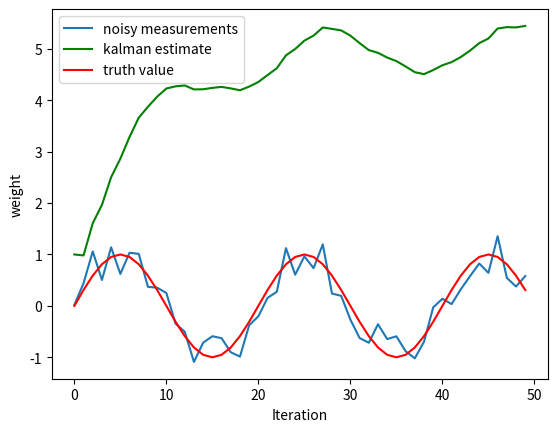

Source code (Python):

##################################
# 估计轨迹
# 基本的卡尔曼滤波只能对线性的轨迹进行滤波！！！
# 非线性的轨迹需要用扩展卡尔曼滤波（EKF）
##################################

import matplotlib.pyplot as plt
import math
import random
import numpy as np

PI = np.pi
delta = PI / 10
a = []
b = []
c = []
for i in range(0, 50):
    a.append(i)
    b.append(math.sin(delta * i));
    err = random.random() - 0.5
    c.append(math.sin(delta * i) + err)

za = np.array(a)
zb = np.array(b)
zx = np.array(c)

# intial parameters
A = 1
B = 1
u_k = 1
Q = 0.018
H = 1
R = 0.542
# allocate space for arrays
sz = 50
xhat = np.zeros(sz)      # a posteri estimate of x
Px = np.zeros(sz)         # a posteri error estimate
Py = np.zeros(sz)
xhatminus = np.zeros(sz) # a priori estimate of x
PminusX = np.zeros(sz)    # a priori error estimate
Kx = np.zeros(sz)         # gain or blending factor


# intial guesses
xhat[0] = 1 #设为真实值
Px[0] = 1.0
Py[0] = 1.0

for k in range(1, sz):
    # time update
    xhatminus[k] = A * xhat[k-1] + B * u_k  # X(k|k-1) = AX(k-1|k-1) + BU(k) + W(k),A=1,BU(k) = 0

    PminusX[k] = A * Px[k-1] * A + Q          # P(k|k-1) = AP(k-1|k-1)A' + Q(k) ,A=1

    # measurement update
    Kx[k] = PminusX[k] * H / (H * PminusX[k] * H + R )       #Kg(k)=P(k|k-1)H'/[HP(k|k-1)H' + R],H=1

    xhat[k] = xhatminus[k] + Kx[k] * (zx[k] - xhatminus[k]) #X(k|k) = X(k|k-1) + Kg(k)[Z(k) - HX(k|k-1)], H=1

    Px[k] = (1 - Kx[k]) * PminusX[k]                         #P(k|k) = (1 - Kg(k)H)P(k|k-1), H=1

plt.figure()
plt.plot(za, zx, label='noisy measurements')                #测量值
plt.plot(za, xhat, color = 'g', label='kalman estimate')    #过滤后的值
plt.plot(za, zb, color='r',label='truth value')             #系统值
plt.legend()
plt.xlabel('Iteration')
plt.ylabel('weight')
plt.show()
